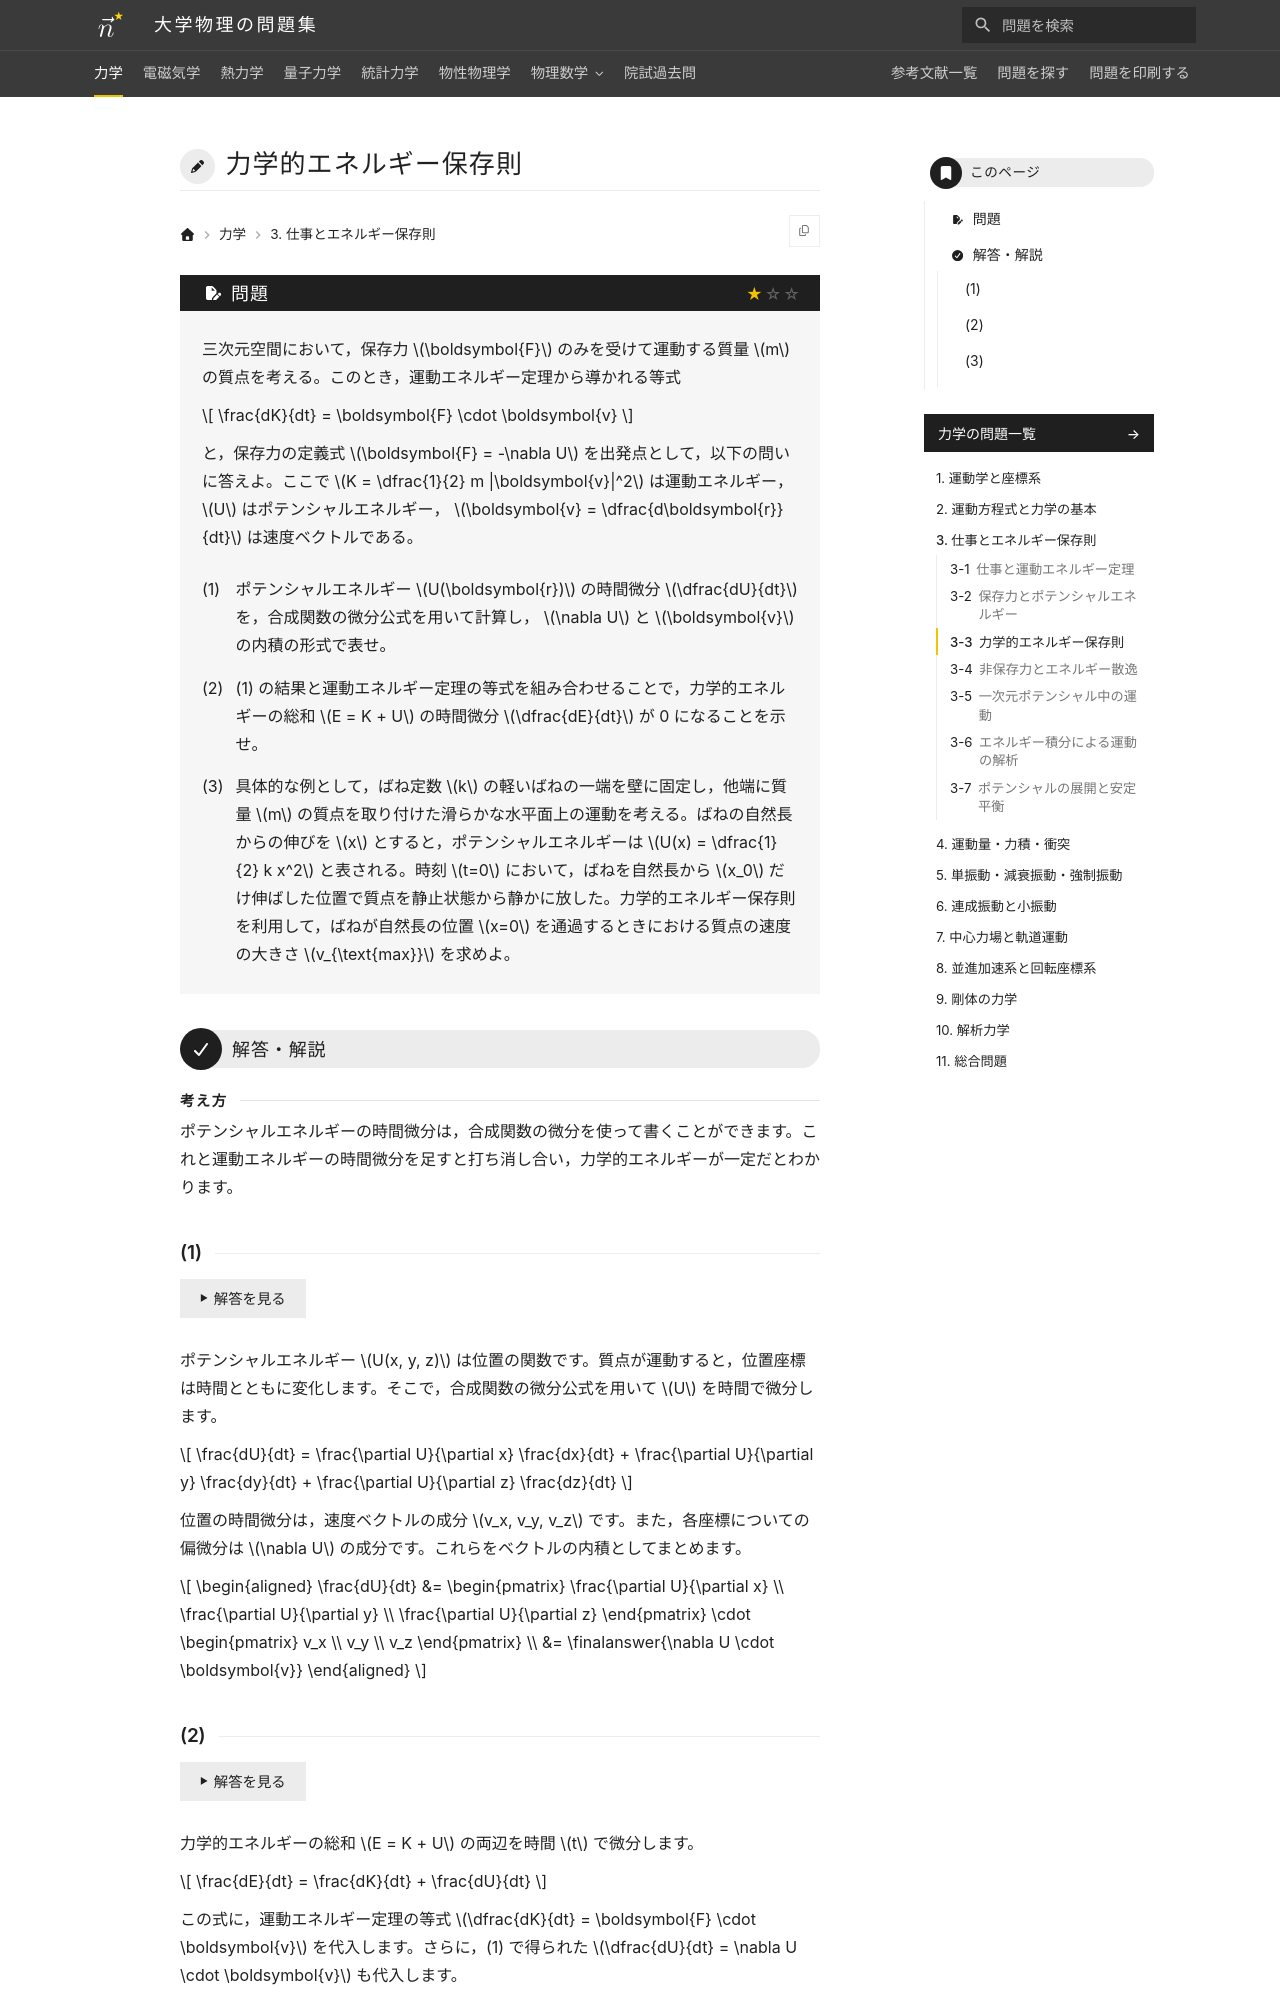

repository: Nanana-2/physics-site · page: 01mechanics/03/03_030/index.html · generator: mkdocs

---
tags:
  - 基本
---

# 力学的エネルギー保存則

## 問題
三次元空間において，保存力 $\boldsymbol{F}$ のみを受けて運動する質量 $m$ の質点を考える。このとき，運動エネルギー定理から導かれる等式

$$
\frac{dK}{dt} = \boldsymbol{F} \cdot \boldsymbol{v}
$$

と，保存力の定義式 $\boldsymbol{F} = -\nabla U$ を出発点として，以下の問いに答えよ。ここで $K = \dfrac{1}{2} m |\boldsymbol{v}|^2$ は運動エネルギー， $U$ はポテンシャルエネルギー， $\boldsymbol{v} = \dfrac{d\boldsymbol{r}}{dt}$ は速度ベクトルである。

(1) ポテンシャルエネルギー $U(\boldsymbol{r})$ の時間微分 $\dfrac{dU}{dt}$ を，合成関数の微分公式を用いて計算し， $\nabla U$ と $\boldsymbol{v}$ の内積の形式で表せ。

(2) (1) の結果と運動エネルギー定理の等式を組み合わせることで，力学的エネルギーの総和 $E = K + U$ の時間微分 $\dfrac{dE}{dt}$ が 0 になることを示せ。

(3) 具体的な例として，ばね定数 $k$ の軽いばねの一端を壁に固定し，他端に質量 $m$ の質点を取り付けた滑らかな水平面上の運動を考える。ばねの自然長からの伸びを $x$ とすると，ポテンシャルエネルギーは $U(x) = \dfrac{1}{2} k x^2$ と表される。時刻 $t=0$ において，ばねを自然長から $x_0$ だけ伸ばした位置で質点を静止状態から静かに放した。力学的エネルギー保存則を利用して，ばねが自然長の位置 $x=0$ を通過するときにおける質点の速度の大きさ $v_{\text{max}}$ を求めよ。

---

## 解答・解説

<div class="approach" markdown>
ポテンシャルエネルギーの時間微分は，合成関数の微分を使って書くことができます。これと運動エネルギーの時間微分を足すと打ち消し合い，力学的エネルギーが一定だとわかります。
</div>
